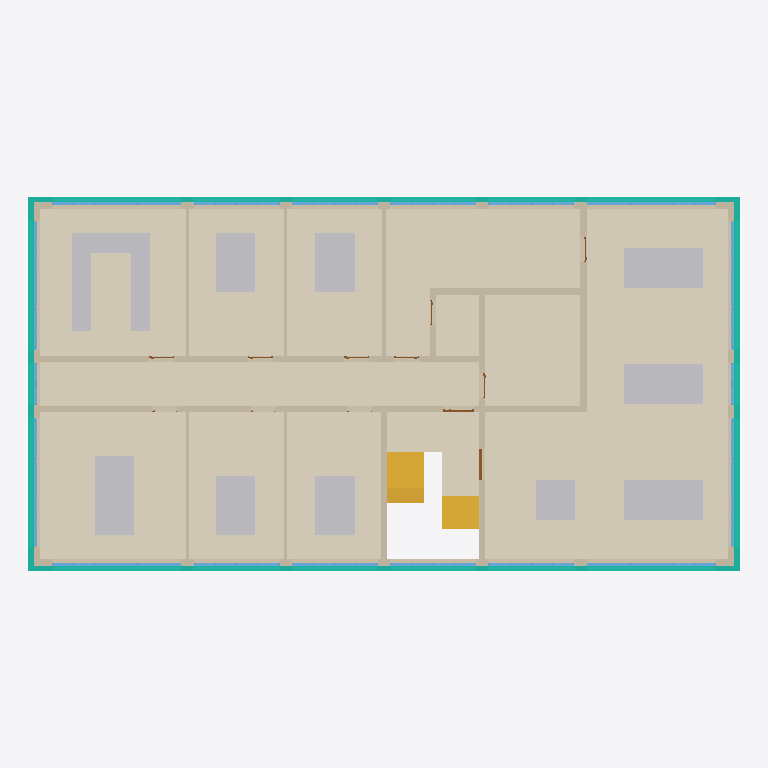
Plan cut of the same IFC building model at storey '02' (level 7.10 m, cut at 8.50 m), seen from above with north up, elements coloured by IFC class: 42 windows (light blue), 36 other elements (light grey), 21 walls (beige), 12 coverings (cream), 9 doors (brown), 4 curtain walls (teal), 2 stair flights (yellow). Cut surfaces are drawn darker.
Extent 28.9 m × 15.2 m × 15.0 m (x, y, z). Storeys (4): 00 at 0.00 m; 01 at 3.55 m; 02 at 7.10 m; 03 at 10.65 m. Elements (537): 167 IfcWindow, 144 IfcFurniture, 88 IfcWall, 56 IfcCovering, 49 IfcDoor, 16 IfcCurtainWall, 11 IfcSlab, 6 IfcStairFlight.

HEADER;
FILE_DESCRIPTION(('ViewDefinition[ReferenceView]'),'2;1');
FILE_NAME('2026-07_Klassiqua_Office_Archetype_Construction_Year_2026.ifc','2026-07-27T15:45:29+02:00',('Verena Dannapfel',''),('RWTH Aachen University, Institute for Energy Eff',''),'IfcOpenShell 0.8.5-post1','Bonsai 0.8.5-post1','Nobody');
FILE_SCHEMA(('IFC4X3'));
ENDSEC;
DATA;
#1=IFCPROJECT('3ivPlzkRnEwuJbf$gA6AGu',$,'RWTH Aachen University - Klassiqua Project','German Office Archetype for construction year 2026, defined within the Klassiqua research project of RWTH Aachen University','Office Building - Architectural Model','Klassiqua Office Archetype 2026','Developed Design',(#14,#26),#9);
#31=IFCSITE('0iMHGj2K1C4uDlhzRtyOHO',$,'Office Typology',$,$,#54,$,'Aachen, North Rhine-Westphalia, Germany',$,(50,46,30,0),(6,5,0,0),202.0,$,$);
#37=IFCBUILDING('0PEhB7MorAcg76AZW63jZu',$,'Office Archetype 2026',$,$,#60,$,$,$,$,$,$);
#1232=IFCBUILDINGSTOREY('0phOVnHzP6HBy1UeI1vXFE',$,'00',$,$,#1248,$,$,$,$);
#1249=IFCBUILDINGSTOREY('1HemYbTJL8wx4z1TEXKImj',$,'01',$,$,#1270,$,$,$,$);
#56391=IFCBUILDINGSTOREY('0DFIedA1f5KuaDX$v45BXD',$,'02',$,$,#56412,$,$,$,$);
#56413=IFCBUILDINGSTOREY('23c$0BxPz0$g33nLO98MaR',$,'03',$,$,#56434,$,$,$,$);
#65496=IFCCOVERING('383VwKxuT9_BcElj7s8_yg',$,'Flooring_ScreedCement_Carpet',$,$,#69980,#65504,$,$);
#64143=IFCCOVERING('0BP3kZcOPD8B3As2vs0ml2',$,'Flooring_ScreedCement_Tiles',$,$,#69725,#64151,$,$);
#66809=IFCCOVERING('2mI1Ci23v26RdBM24FRG4H',$,'Flooring_ScreedCement_Carpet',$,$,#70255,#66817,$,$);
#67241=IFCCOVERING('059mC$QBP0WRNJ1aVkVFW_',$,'Flooring_ScreedCement_Tiles',$,$,#70315,#67249,$,$);
#67387=IFCCOVERING('25svHh2hj6ixK4d8fa1YKs',$,'Flooring_ScreedCement_Carpet',$,$,#70430,#67395,$,$);
#64158=IFCCOVERING('3vj2xEIXfDvPV004UD0WWP',$,'Flooring_ScreedCement_Carpet',$,$,#69730,#64166,$,$);
#66853=IFCCOVERING('0dQeQIopn0QwWKIouibSak',$,'Flooring_ScreedCement_Carpet',$,$,#70270,#66861,$,$);
#67616=IFCCOVERING('15XmxADHD17e89HDgn$CCg',$,'Flooring_ScreedCement_Carpet',$,$,#70465,#67624,$,$);
#65201=IFCCOVERING('3YjRjYA3n0bhzA82wNeXBL',$,'Flooring_ScreedCement_Carpet',$,$,#69935,#65209,$,$);
#67287=IFCCOVERING('0$YFTZVnT5bRYJfbfvzXJJ',$,'Flooring_ScreedCement_Tiles',$,$,#70360,#67295,$,$);
#118714=IFCCOVERING('0cys$jBqXE0wPndGUrhpQu',$,'Flooring_ScreedCement_Tiles',$,$,#120509,#118725,$,$);
#107969=IFCCURTAINWALL('1pH8Mx2EzFff6ZKm4zYqkP',$,'AluminiumCladding_2026',$,$,#126449,#108088,$,$);
#108417=IFCCURTAINWALL('2uYcUfRr59wxSQMp8SxkY6',$,'AluminiumCladding_2026',$,$,#126112,#108536,$,$);
#64405=IFCWALL('0Fep59mmD73v_dpfClToeA',$,'ExteriorWall_CalciumSilicate_InteriorPlaster_250mm',$,$,#69770,#64426,$,$);
#65975=IFCWALL('3S2xTg_YrDNAxMPUE6WruZ',$,'ExteriorWall_CalciumSilicate_InteriorPlaster_250mm',$,$,#70070,#66002,$,$);
#64652=IFCCOVERING('0sxJpDtZX6mROk29nmiTQR',$,'Flooring_ScreedCement_Tiles',$,$,#117284,#64660,$,$);
#67302=IFCWALL('1Ed1jJK4L24vV5EmaxUwNx',$,'InteriorWall_CalciumSilicate_Plaster_260mm',$,$,#70365,#67335,$,$);
#108641=IFCCURTAINWALL('3VBLvCOhnBmPovRdBEcInQ',$,'AluminiumCladding_2026',$,$,#108760,#108706,$,$);
#108193=IFCCURTAINWALL('04edMiaMrDX956nPimUXj_',$,'AluminiumCladding_2026',$,$,#126497,#108258,$,$);
#65938=IFCWALL('0AQl6ue6DDX84mm4zOP19o',$,'InteriorWall_CalciumSilicate_Plaster_260mm',$,$,#70050,#65961,$,$);
#64351=IFCSTAIRFLIGHT('2EyuzGRTX6_PEzSH7pMT6x',$,'StairFlight_ReinforcedConcrete_LowerFlight',$,$,#118897,#64364,$,$,$,$,$,$);
#67256=IFCWALL('2PkJz_$vHEWBiONwRXaW$s',$,'ExteriorWall_CalciumSilicate_InteriorPlaster_250mm',$,$,#70320,#67273,$,$);
#67349=IFCWALL('0aWll3OXvD7vl75jirROhO',$,'ExteriorWall_CalciumSilicate_InteriorPlaster_250mm',$,$,#70390,#67373,$,$);
#59948=IFCSTAIRFLIGHT('1MddzmPpD1mw5zMhRaxAV8',$,'StairFlight_ReinforcedConcrete_UpperFlight',$,$,#118704,#59961,$,$,$,$,$,$);
#65663=IFCWALL('1Evc0f2_L5rwru9C_bVW$j',$,'InteriorWall_CalciumSilicate_Plaster_260mm',$,$,#70000,#65682,$,$);
#66745=IFCWALL('3212XG8lX2gvSaZWqTd7vO',$,'InteriorWall_CalciumSilicate_Plaster_260mm',$,$,#70240,#66762,$,$);
#66445=IFCWALL('0dHOv$mGbAyvuW4zvksRoN',$,'InteriorWall_CalciumSilicate_Plaster_260mm',$,$,#70195,#66462,$,$);
#95818=IFCFURNITURE('3p66UHJtT669sMQ8UX_dTB',$,'Furniture',$,$,#97061,#95831,$,$);
#96084=IFCFURNITURE('2xRMJ2eQbA3BKMMrBTkaSE',$,'Furniture',$,$,#97099,#96097,$,$);
#96369=IFCFURNITURE('1qbp6Nbij8WQwsuZgqc5UV',$,'Furniture',$,$,#96776,#96382,$,$);
#137559=IFCFURNITURE('2nUJWT$aL41eNJ7Nm41Giu',$,'Furniture',$,$,#137951,#137572,$,$);
#137578=IFCFURNITURE('1i0QyHYBX7$O8joj9z5CCl',$,'Furniture',$,$,#138008,#137591,$,$);
#137597=IFCFURNITURE('2IuobiUT99WwuBVAbLzz_d',$,'Furniture',$,$,#137875,#137610,$,$);
#137616=IFCFURNITURE('0e_Eim48H3O9YKJHkxrYNd',$,'Furniture',$,$,#137989,#137629,$,$);
#137635=IFCFURNITURE('0fEBa3ElH7q8vj5w_pGZqq',$,'Furniture',$,$,#138027,#137648,$,$);
#137673=IFCFURNITURE('1apE3WpNT1Ww1uTiRezPId',$,'Furniture',$,$,#137894,#137686,$,$);
#137730=IFCFURNITURE('249LYFB$v2yOyXRPPrSrGZ',$,'Furniture',$,$,#138084,#137743,$,$);
#95761=IFCFURNITURE('2kLXeN6lD6lOzRFanUt6wk',$,'Furniture',$,$,#96586,#95774,$,$);
#95780=IFCFURNITURE('2OknHL6NT9HRYcc4ED3fKH',$,'Furniture',$,$,#96624,#95793,$,$);
#95856=IFCFURNITURE('1aPDiaaejB7hXGA3k9LNUq',$,'Furniture',$,$,#96928,#95869,$,$);
#95913=IFCFURNITURE('3D6fltiazCofwa2vWG3dn2',$,'Furniture',$,$,#97175,#95926,$,$);
#95894=IFCFURNITURE('3mMo5G1TP7MOfE3j_RmSlY',$,'Furniture',$,$,#96605,#95907,$,$);
#95932=IFCFURNITURE('06rN8pf$L2NOz0nvOlHO1u',$,'Furniture',$,$,#96700,#95945,$,$);
#95951=IFCFURNITURE('3cTS6lNRvFjAd1mwdZGNcS',$,'Furniture',$,$,#96719,#95964,$,$);
#96065=IFCFURNITURE('2wHYRZAc55u8ON1oyRzAGX',$,'Furniture',$,$,#96662,#96078,$,$);
#96141=IFCFURNITURE('3CiC6T1UT4CeGfsVxEceTJ',$,'Furniture',$,$,#96890,#96154,$,$);
#96103=IFCFURNITURE('0ZXjAH0N1B1BI6JJmCvuVv',$,'Furniture',$,$,#96833,#96116,$,$);
#96312=IFCFURNITURE('2rVlWUskv2ahFx8bsL09zt',$,'Furniture',$,$,#96852,#96325,$,$);
#137540=IFCFURNITURE('2QinkRZMTD4hic5pEV8qxB',$,'Furniture',$,$,#137970,#137553,$,$);
#137654=IFCFURNITURE('1XozVdK5n5_wIk4TP5CG_p',$,'Furniture',$,$,#137932,#137667,$,$);
#137692=IFCFURNITURE('0aUJWDVOv8ARRuQWjSCPON',$,'Furniture',$,$,#138046,#137705,$,$);
#137711=IFCFURNITURE('0Pkn6VlwDEgAEaIomVgmqs',$,'Furniture',$,$,#138065,#137724,$,$);
#137768=IFCFURNITURE('3BPvPHMEfEAvG2d6k579mk',$,'Furniture',$,$,#137913,#137781,$,$);
#137787=IFCFURNITURE('0F7u1tKJDAhBFVrGNzQOAN',$,'Furniture',$,$,#138122,#137800,$,$);
#96008=IFCFURNITURE('1dfQJfB2zAiuR$NUZYr225',$,'Furniture',$,$,#96814,#96021,$,$);
#137749=IFCFURNITURE('1L4PP3Crr0heXYx26vX8Iw',$,'Furniture',$,$,#138103,#137762,$,$);
#95742=IFCFURNITURE('2NDOOmEb1Clg_JoA568oAm',$,'Furniture',$,$,#96681,#95755,$,$);
#96122=IFCFURNITURE('2ywnycLQf8QBn_LPQql4$s',$,'Furniture',$,$,#97118,#96135,$,$);
#96160=IFCFURNITURE('03wFQF0AD1fgTWVC4kJhiu',$,'Furniture',$,$,#96738,#96173,$,$);
#96198=IFCFURNITURE('3Shhe3DHnFUQGEqLc3FxQw',$,'Furniture',$,$,#96966,#96211,$,$);
#96217=IFCFURNITURE('2_MGl37a5BaeeLEs3fzb5t',$,'Furniture',$,$,#96985,#96230,$,$);
#96255=IFCFURNITURE('2oHb6J29PAGRKfaun4wDiZ',$,'Furniture',$,$,#97232,#96268,$,$);
#96331=IFCFURNITURE('0G$k_WRZT7te2v4g51h$z8',$,'Furniture',$,$,#97194,#96344,$,$);
#66476=IFCWALL('3qdgIu799BpQhKBgulwnki',$,'InteriorWall_CalciumSilicate_Plaster_260mm',$,$,#70200,#66493,$,$);
#65216=IFCWALL('0qXCU8nSP4BvYjlMyyeYUz',$,'InteriorWall_CalciumSilicate_Plaster_260mm',$,$,#69940,#65233,$,$);
#65542=IFCWALL('1ggSJ19Xr2b8wenuImclSn',$,'DryWall_DoublePlanked_125mm',$,$,#69990,#65559,$,$);
#66016=IFCWALL('34Y453xmH2d9FhqY2EtEHa',$,'InteriorWall_CalciumSilicate_Plaster_260mm',$,$,#70145,#66031,$,$);
#66824=IFCWALL('3rpVJ2mL9EJARgpumZRXzA',$,'InteriorWall_CalciumSilicate_Plaster_260mm',$,$,#70260,#66839,$,$);
#65876=IFCWALL('2JsKh4Llj3RRZrszsUUPM6',$,'DryWall_DoublePlanked_125mm',$,$,#70040,#65893,$,$);
#67585=IFCWALL('0tdPiQ0$T4bPEpxPomQDsG',$,'DryWall_DoublePlanked_125mm',$,$,#70460,#67602,$,$);
#65006=IFCWALL('2dINalJ3X3Wel1DaHTI8TJ',$,'DryWall_DoublePlanked_125mm',$,$,#69920,#65023,$,$);
#65511=IFCWALL('2EXoaP_Af4bevK9rqCOR6A',$,'DryWall_DoublePlanked_125mm',$,$,#69985,#65528,$,$);
#65170=IFCWALL('0AIHm8Jmf2NwXJTPV9UASq',$,'InteriorWall_CalciumSilicate_Plaster_260mm',$,$,#69930,#65187,$,$);
#66776=IFCWALL('3ALI3Xtz94YxzLgvLORdQP',$,'InteriorWall_CalciumSilicate_Plaster_260mm',$,$,#70245,#66795,$,$);
#65907=IFCWALL('2D760KopD3oP1rIDpG2Byd',$,'InteriorWall_CalciumSilicate_Plaster_260mm',$,$,#70045,#65924,$,$);
#64203=IFCWINDOW('29nWibg2X82QalAO2LpL0x',$,'Window_Plastic_DoubleGlazing_SinglePanel_2026.016',$,$,#144546,#64218,$,1.29999995231628,1.75,$,$,$);
#64277=IFCWINDOW('3RRKVcXhPFMBd_X2UDmnO1',$,'Window_Plastic_DoubleGlazing_DoublePanel_2026',$,$,#141975,#64292,$,1.29999995231628,1.75,$,$,$);
#64240=IFCWINDOW('25nMd$Dv97$eomW$tKDG12',$,'Window_Plastic_DoubleGlazing_DoublePanel_2026',$,$,#141960,#64255,$,1.29999995231628,1.75,$,$,$);
#64805=IFCWINDOW('2f7o1rNlz4wubpjO4t2oJp',$,'Window_Plastic_DoubleGlazing_DoublePanel_2026',$,$,#142080,#64820,$,1.29999995231628,1.75,$,$,$);
#65316=IFCWINDOW('1QK_azGBHD4hI3CHdWCjMS',$,'Window_Plastic_DoubleGlazing_DoublePanel_2026',$,$,#142125,#65331,$,1.29999995231628,1.75,$,$,$);
#65839=IFCWINDOW('3HDlsoqDHF8gAU3nMS3_BQ',$,'Window_Plastic_DoubleGlazing_DoublePanel_2026',$,$,#142215,#65854,$,1.29999995231628,1.75,$,$,$);
#66196=IFCWINDOW('19J2KvrhbDSuLfseB4N$gV',$,'Window_Plastic_DoubleGlazing_DoublePanel_2026',$,$,#142230,#66211,$,1.29999995231628,1.75,$,$,$);
#66371=IFCWINDOW('0xXzypJW50vwe9OcpDtlRo',$,'Window_Plastic_DoubleGlazing_DoublePanel_2026',$,$,#142260,#66386,$,1.29999995231628,1.75,$,$,$);
#66613=IFCWINDOW('0FqS4hfwH3QBsz6iuallY6',$,'Window_Plastic_DoubleGlazing_DoublePanel_2026',$,$,#142305,#66628,$,1.29999995231628,1.75,$,$,$);
#66687=IFCWINDOW('3limymaPPEtRYWGijYVsnj',$,'Window_Plastic_DoubleGlazing_DoublePanel_2026',$,$,#142335,#66702,$,1.29999995231628,1.75,$,$,$);
#67056=IFCWINDOW('1wgF5coJ1A_8UvKT0Rh0R_',$,'Window_Plastic_DoubleGlazing_SinglePanel_2026.022',$,$,#144636,#67071,$,1.29999995231628,1.75,$,$,$);
#67093=IFCWINDOW('3Qej7UpFP1i8P_ERme0MvS',$,'Window_Plastic_DoubleGlazing_DoublePanel_2026',$,$,#142350,#67108,$,1.29999995231628,1.75,$,$,$);
#67513=IFCWINDOW('12CMaHZYr25glIwwYERZ3L',$,'Window_Plastic_DoubleGlazing_DoublePanel_2026',$,$,#142440,#67528,$,1.29999995231628,1.75,$,$,$);
#67550=IFCWINDOW('2RAuBsAVf1f9soaD5flaku',$,'Window_Plastic_DoubleGlazing_DoublePanel_2026',$,$,#142455,#67563,$,1.29999995231628,1.75,$,$,$);
#64731=IFCWINDOW('3VXI26Esz898orU6LuIuDv',$,'Window_Plastic_DoubleGlazing_SinglePanel_2026.017',$,$,#144561,#64746,$,1.29999995231628,1.75,$,$,$);
#65728=IFCWINDOW('3UkzRJTMfDxR4Q99gekbpr',$,'Window_Plastic_DoubleGlazing_SinglePanel_2026.019',$,$,#144591,#65743,$,1.29999995231628,1.75,$,$,$);
#64768=IFCWINDOW('0IzKK4k9n3Ngw$fDzOCtZo',$,'Window_Plastic_DoubleGlazing_DoublePanel_2026',$,$,#142065,#64783,$,1.29999995231628,1.75,$,$,$);
#64842=IFCWINDOW('34O_Sw26X5QhNAEaEwa$Cb',$,'Window_Plastic_DoubleGlazing_DoublePanel_2026',$,$,#142095,#64857,$,1.29999995231628,1.75,$,$,$);
#65427=IFCWINDOW('1cXRETMWf8$OcDFBdAE4ky',$,'Window_Plastic_DoubleGlazing_DoublePanel_2026',$,$,#142170,#65442,$,1.29999995231628,1.75,$,$,$);
#67167=IFCWINDOW('3MtxmKhWXCxxO_9z2EfoMW',$,'Window_Plastic_DoubleGlazing_DoublePanel_2026',$,$,#142380,#67182,$,1.29999995231628,1.75,$,$,$);
#67476=IFCWINDOW('3WyWBNtvzA4BnrdIVyW2hV',$,'Window_Plastic_DoubleGlazing_DoublePanel_2026',$,$,#142425,#67491,$,1.29999995231628,1.75,$,$,$);
ENDSEC;
